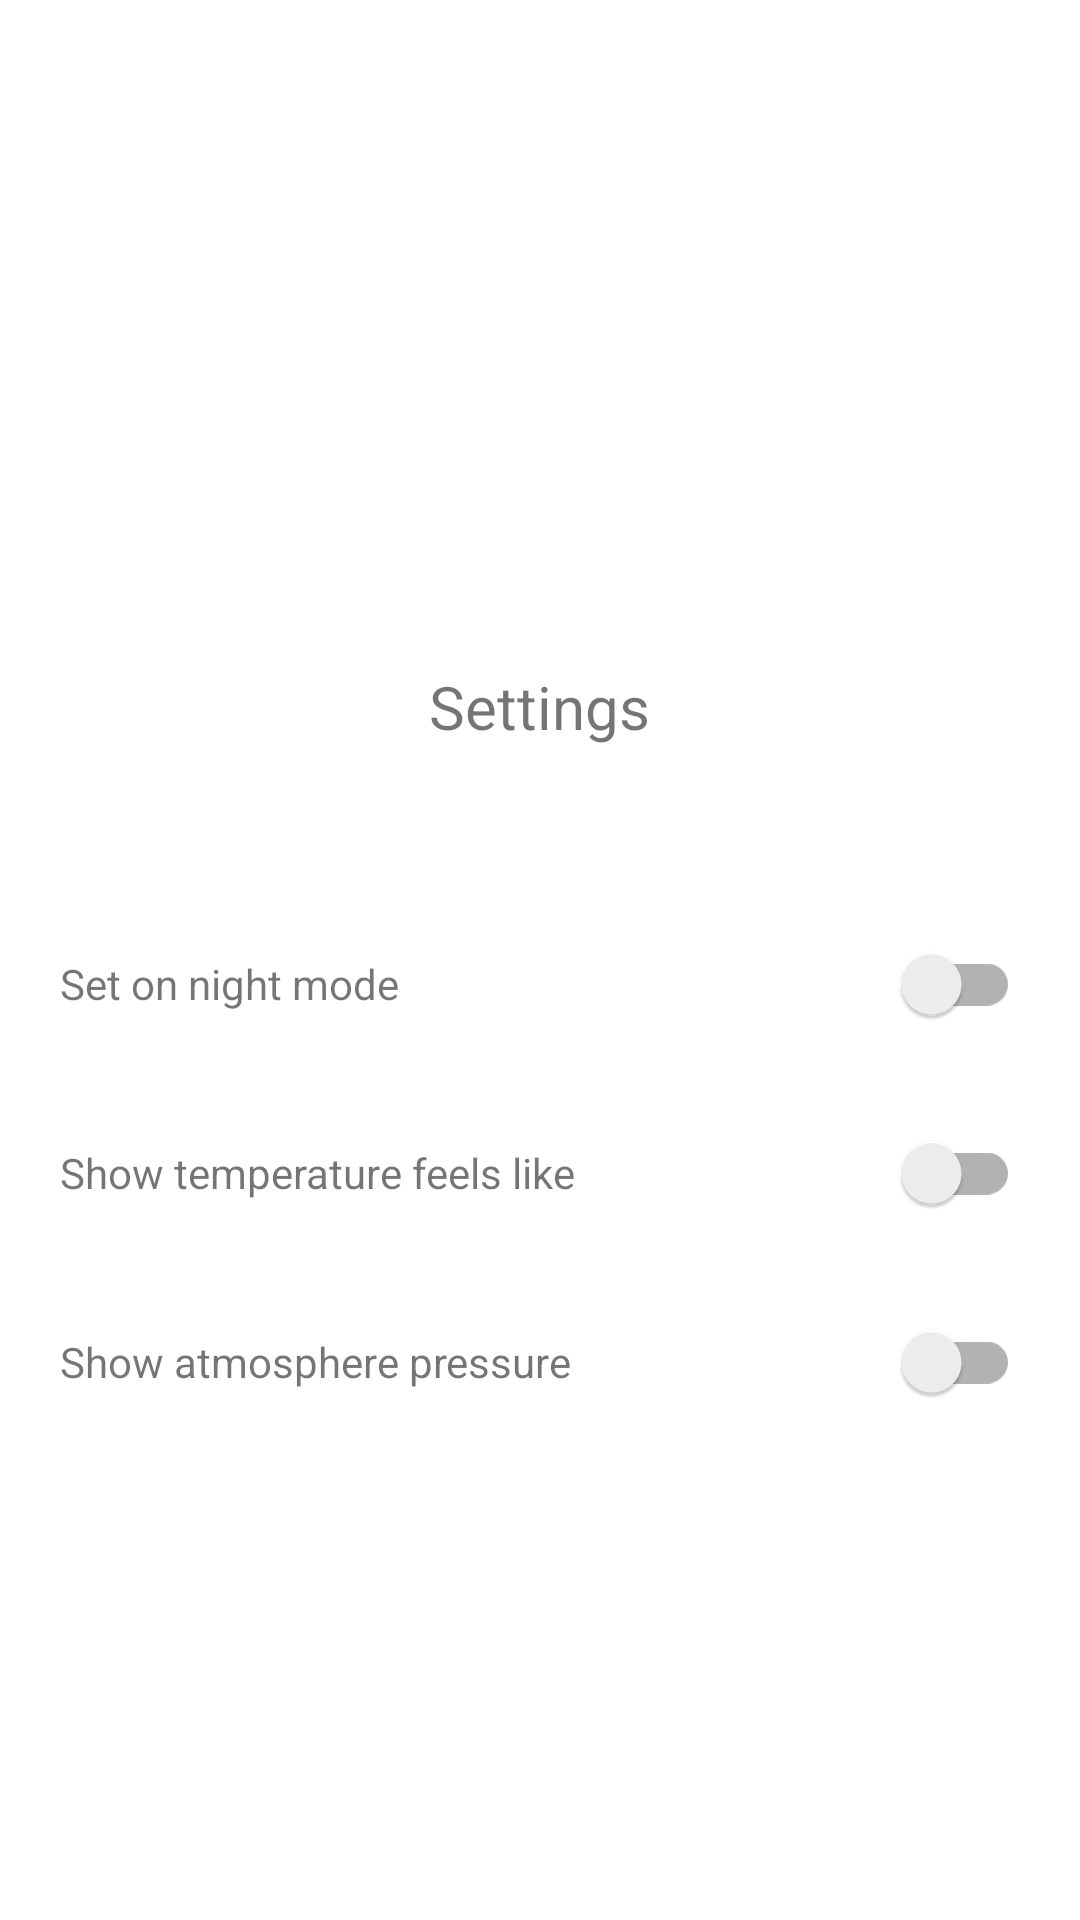

Android layout source for this screen:
<!-- AndroidManifest.xml: application theme AppTheme -->
<!-- res/layout/settings.xml -->
<?xml version="1.0" encoding="utf-8"?>
<TableLayout xmlns:android="http://schemas.android.com/apk/res/android"
    android:layout_width="match_parent" android:layout_height="wrap_content"
    android:layout_columnSpan="2"
    android:gravity="center"
    android:paddingTop="60dp"
    android:orientation="vertical">

    <TableRow
        android:layout_width="match_parent"
        android:layout_height="match_parent"
        android:gravity="center">

        <TextView
            android:id="@+id/settings_header"
            android:layout_width="wrap_content"
            android:layout_height="wrap_content"
            android:gravity="center"
            android:text="@string/settings"
            android:textSize="20sp"
            android:paddingStart="20dp"
            android:paddingEnd="20dp"
            android:paddingBottom="40dp"
            />

    </TableRow>

    <TableRow
        android:layout_width="match_parent"
        android:layout_height="match_parent"
        android:paddingTop="15dp">

        <TextView
            android:id="@+id/night_mode"
            android:layout_width="wrap_content"
            android:layout_height="wrap_content"
            android:text="@string/set_on_night_mode"
            android:layout_weight="3"
            android:paddingStart="20dp"
            android:paddingEnd="20dp"/>

        <androidx.appcompat.widget.SwitchCompat
            android:id="@+id/night_mode_switch"
            android:layout_width="wrap_content"
            android:layout_height="wrap_content"
            android:layout_weight="1"
            android:paddingStart="20dp"
            android:paddingEnd="20dp"
            />
    </TableRow>

    <TableRow
        android:layout_width="match_parent"
        android:layout_height="match_parent"
        android:paddingTop="15dp">

        <TextView
            android:id="@+id/feelsLikeTextView"
            android:layout_width="wrap_content"
            android:layout_height="wrap_content"
            android:text="@string/show_temperature_feels_like"
            android:layout_weight="3"
            android:paddingStart="20dp"
            android:paddingEnd="20dp"/>

        <androidx.appcompat.widget.SwitchCompat
            android:id="@+id/feelsLikeSwitch"
            android:layout_width="wrap_content"
            android:layout_height="wrap_content"
            android:layout_weight="1"
            android:paddingStart="20dp"
            android:paddingEnd="20dp"/>
    </TableRow>

    <TableRow
        android:layout_width="match_parent"
        android:layout_height="match_parent"
        android:paddingTop="15dp">

        <TextView
            android:id="@+id/atmosphere_pressure"
            android:layout_width="wrap_content"
            android:layout_height="wrap_content"
            android:text="@string/show_atmosphere_pressure"
            android:layout_weight="3"
            android:paddingStart="20dp"
            android:paddingEnd="20dp"/>

        <androidx.appcompat.widget.SwitchCompat
            android:id="@+id/pressure_switch"
            android:layout_width="wrap_content"
            android:layout_height="wrap_content"
            android:layout_weight="1"
            android:paddingStart="20dp"
            android:paddingEnd="20dp"/>
    </TableRow>
</TableLayout>
<!-- resources referenced by this layout -->
<resources>
  <string name="set_on_night_mode">Set on night mode</string>
  <string name="settings">Settings</string>
  <string name="show_atmosphere_pressure">Show atmosphere pressure</string>
  <string name="show_temperature_feels_like">Show temperature feels like</string>
</resources>
